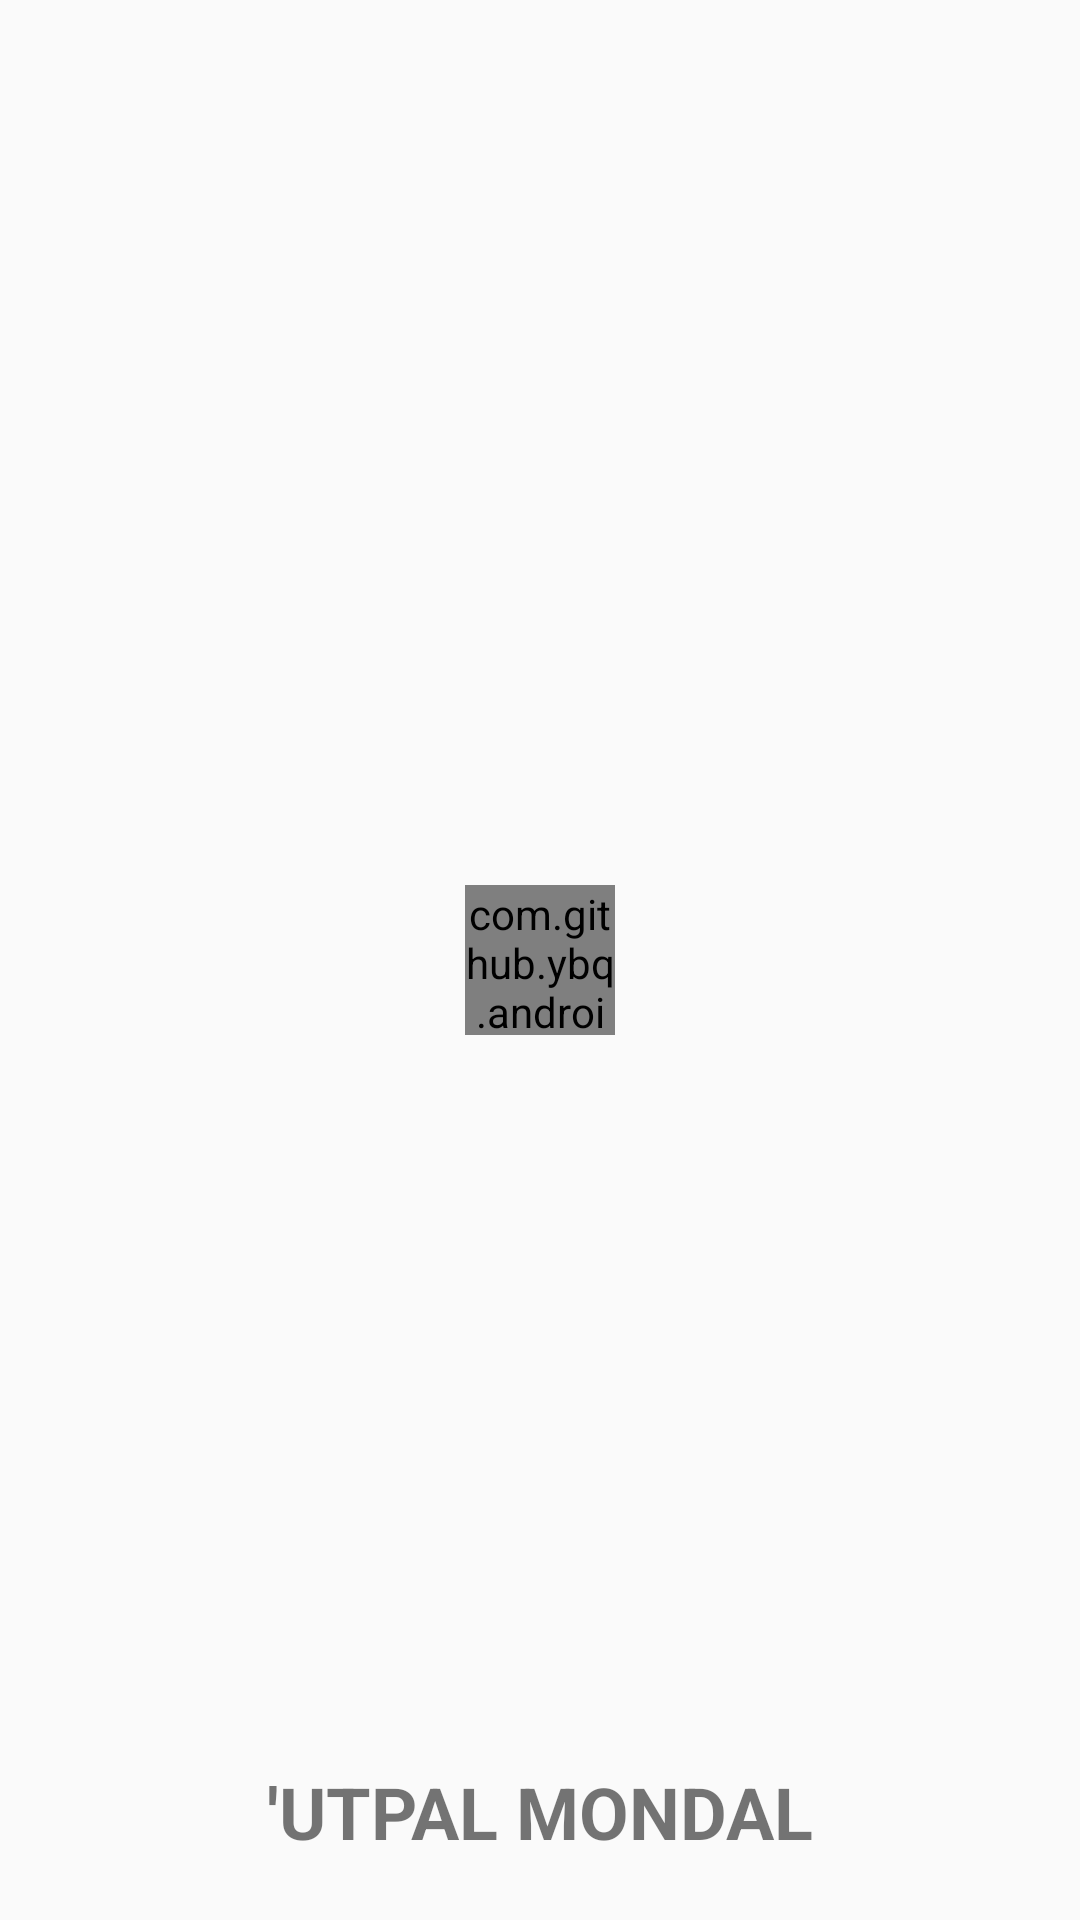

Layout XML and referenced resources for this Android screen:
<!-- AndroidManifest.xml: activity theme AppTheme.NoActionBar -->
<!-- res/layout/activity_main.xml -->
<?xml version="1.0" encoding="utf-8"?>
<androidx.coordinatorlayout.widget.CoordinatorLayout xmlns:android="http://schemas.android.com/apk/res/android"
    xmlns:app="http://schemas.android.com/apk/res-auto"
    xmlns:tools="http://schemas.android.com/tools"
    android:layout_width="match_parent"
    android:layout_height="match_parent"
    tools:context=".MainActivity">

    <com.google.android.material.appbar.AppBarLayout
        android:layout_width="match_parent"
        android:layout_height="wrap_content"
        android:theme="@style/AppTheme.AppBarOverlay">



    </com.google.android.material.appbar.AppBarLayout>

    <include layout="@layout/content_splash" />



</androidx.coordinatorlayout.widget.CoordinatorLayout>
<!-- res/layout/content_splash.xml (included above) -->
<?xml version="1.0" encoding="utf-8"?>
    <LinearLayout xmlns:android="http://schemas.android.com/apk/res/android"
        xmlns:card_view="http://schemas.android.com/apk/res-auto"
        xmlns:app="http://schemas.android.com/apk/res-auto"
        android:layout_width="match_parent"
        android:layout_height="match_parent"
        android:padding="10dp"
    android:layout_gravity="center_vertical"
    android:gravity="center_vertical"
        android:orientation="vertical">

    <RelativeLayout
        android:layout_width="match_parent"
        android:layout_height="match_parent"
android:layout_gravity="center_vertical"
        >


        <com.github.ybq.android.spinkit.SpinKitView
            android:id="@+id/spin_kit"
            style="@style/SpinKitView.Large.DoubleBounce"
            android:layout_width="50dp"
            android:layout_height="50dp"
            android:layout_centerVertical="true"
            android:layout_centerHorizontal="true"
            android:visibility="visible"
            app:SpinKit_Color="@color/colorPrimary"


            app:layout_constraintVertical_bias="1.0" />

        <TextView
        android:layout_width="match_parent"
        android:layout_height="wrap_content"
        android:text="'UTPAL MONDAL"
            android:textSize="24sp"
            android:textStyle="bold"
            android:paddingBottom="10dp"
        android:layout_gravity="bottom"
        android:gravity="center_vertical|center"
        android:layout_alignParentBottom="true"


        />
    </RelativeLayout>
    </LinearLayout>
<!-- resources referenced by this layout -->
<resources>
  <color name="colorPrimary">#26a69a</color>
  <style name="AppTheme.AppBarOverlay" parent="ThemeOverlay.AppCompat.Dark.ActionBar" />
  <style name="AppTheme.NoActionBar">
          <item name="windowActionBar">false</item>
          <item name="windowNoTitle">true</item>
          <item name="editTextStyle">@style/App_EditTextStyle</item>
      </style>
  <style name="App_EditTextStyle" parent="@android:style/Widget.EditText">
          <item name="android:background">@drawable/round_edittext</item>
          <item name="android:textColor">#808080</item>
          <item name="android:layout_height">90dp</item>
          <item name="android:paddingLeft">3dp</item>
          <item name="android:paddingRight">3dp</item>
      </style>
  <!-- drawable round_edittext (drawable-hdpi) -->
  <?xml version="1.0" encoding="utf-8"?>
  <shape xmlns:android="http://schemas.android.com/apk/res/android" >
  
      <solid android:color="#FFFFFF" />
  
      <stroke
          android:width="0dp"
          android:color="#9999" />
      
  
      <corners
          android:bottomLeftRadius="0dp"
          android:bottomRightRadius="0dp"
          android:topLeftRadius="0dp"
          android:topRightRadius="0dp" />
  
  </shape>
</resources>
